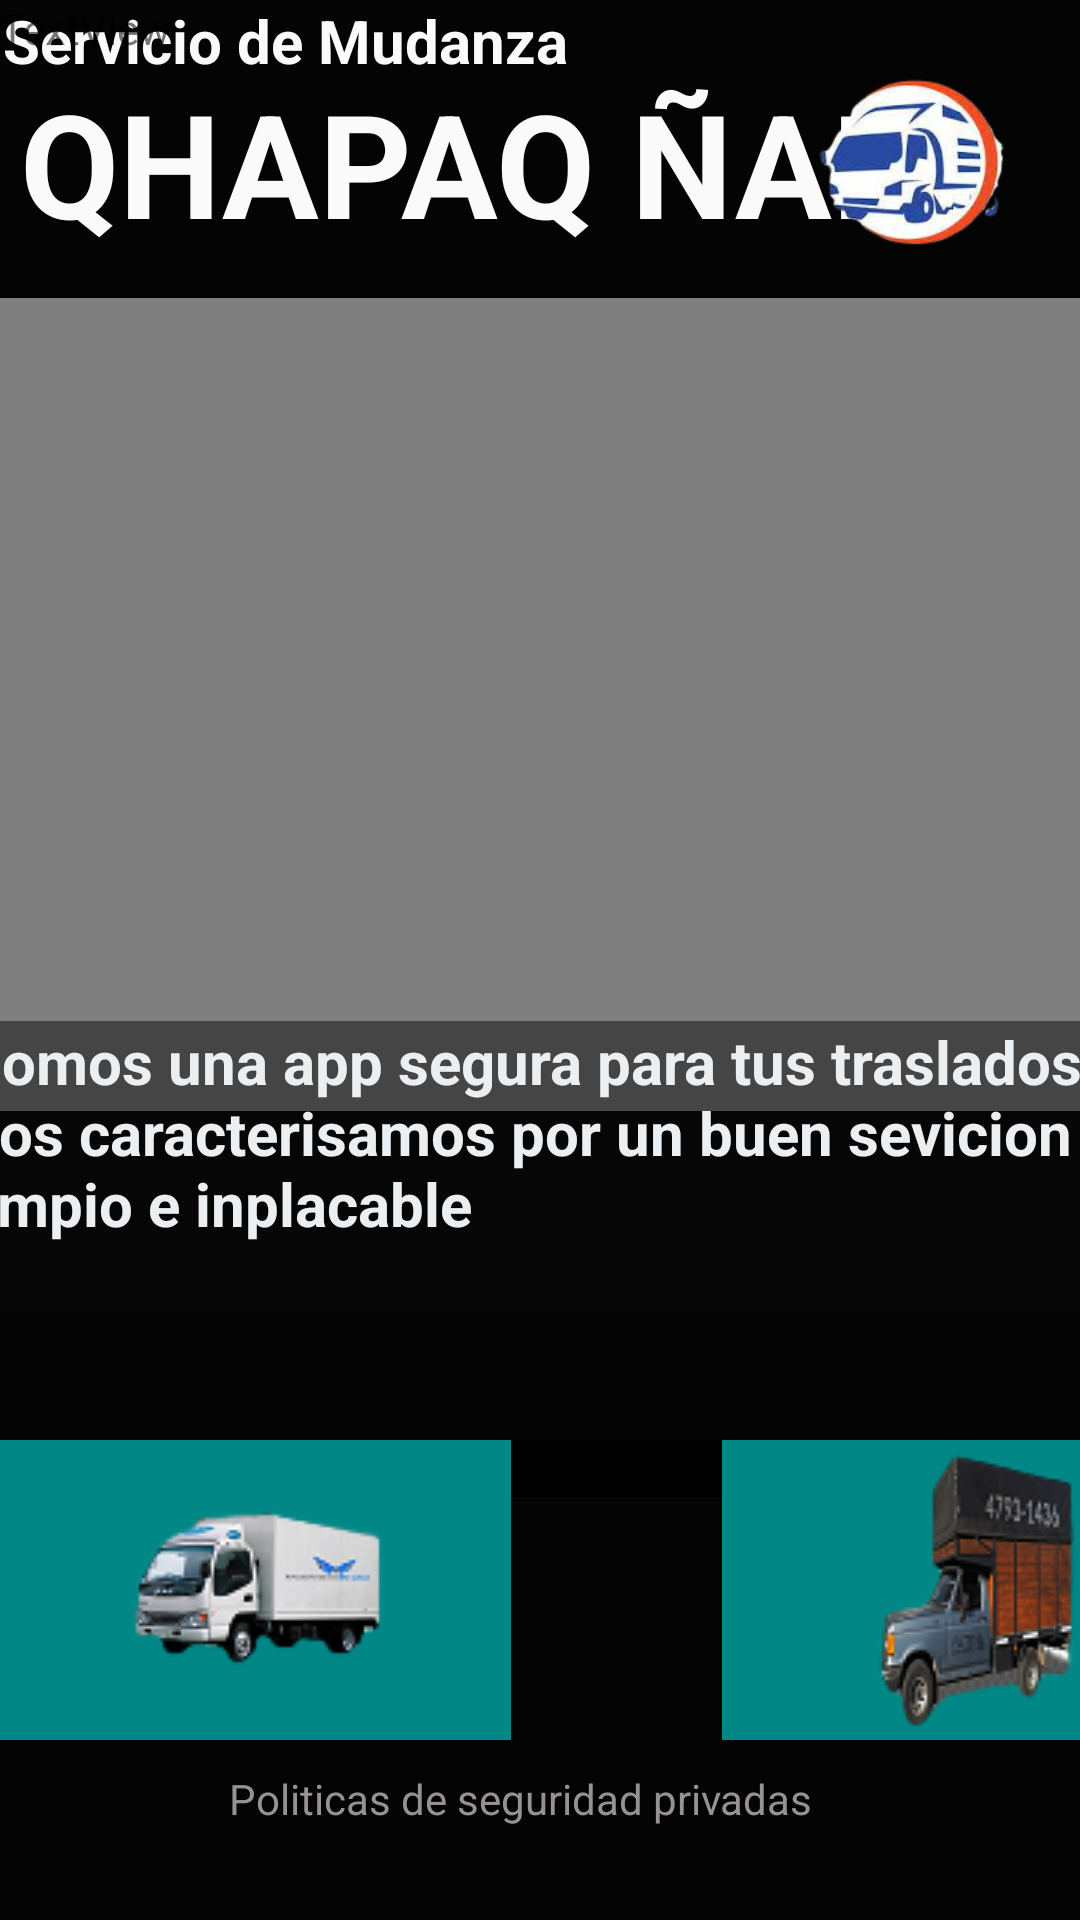

Write the Android layout XML for this screen, with the resource values it uses.
<!-- AndroidManifest.xml: application theme AppTheme -->
<!-- res/layout/fragment_home.xml -->
<?xml version="1.0" encoding="utf-8"?>
<androidx.constraintlayout.widget.ConstraintLayout xmlns:android="http://schemas.android.com/apk/res/android"
    xmlns:app="http://schemas.android.com/apk/res-auto"
    xmlns:tools="http://schemas.android.com/tools"
    android:layout_width="match_parent"
    android:layout_height="match_parent"
    android:background="#040404"
    tools:context=".ui.home.HomeFragment">


    <TextView
        android:id="@+id/txtTitulo2"
        android:layout_width="323dp"
        android:layout_height="62dp"
        android:text="QHAPAQ ÑAN"
        android:textColor="#FAFAFA"
        android:textSize="48sp"
        android:textStyle="normal|bold"
        app:layout_constraintBottom_toBottomOf="parent"
        app:layout_constraintEnd_toEndOf="parent"
        app:layout_constraintHorizontal_bias="0.181"
        app:layout_constraintStart_toStartOf="parent"
        app:layout_constraintTop_toTopOf="parent"
        app:layout_constraintVertical_bias="0.038" />

    <TextView
        android:id="@+id/txtTitulo3"
        android:layout_width="309dp"
        android:layout_height="26dp"
        android:text="Servicio de Mudanza"
        android:textColor="#FAFAFA"
        android:textSize="20sp"
        android:textStyle="normal|bold"
        app:layout_constraintBottom_toBottomOf="parent"
        app:layout_constraintEnd_toEndOf="parent"
        app:layout_constraintHorizontal_bias="0.019"
        app:layout_constraintStart_toStartOf="parent"
        app:layout_constraintTop_toTopOf="parent"
        app:layout_constraintVertical_bias="0.0" />

    <ImageView
        android:id="@+id/imageView2"
        android:layout_width="100dp"
        android:layout_height="108dp"
        app:layout_constraintBottom_toBottomOf="parent"
        app:layout_constraintEnd_toEndOf="parent"
        app:layout_constraintHorizontal_bias="1.0"
        app:layout_constraintStart_toStartOf="parent"
        app:layout_constraintTop_toTopOf="parent"
        app:layout_constraintVertical_bias="0.0"
        app:srcCompat="@drawable/logooriginal" />

    <LinearLayout
        android:id="@+id/linearLayout"
        android:layout_width="411dp"
        android:layout_height="106dp"
        android:orientation="horizontal"
        app:layout_constraintBottom_toBottomOf="parent"
        app:layout_constraintEnd_toEndOf="parent"
        app:layout_constraintHorizontal_bias="0.0"
        app:layout_constraintStart_toStartOf="parent"
        app:layout_constraintTop_toTopOf="parent"
        app:layout_constraintVertical_bias="0.899">

        <ImageButton
            android:id="@+id/btnCamion"
            android:layout_width="wrap_content"
            android:layout_height="wrap_content"
            android:layout_weight="1"
            android:background="@color/teal_700"
            app:srcCompat="@drawable/camionb" />

        <TextView
            android:id="@+id/textView8"
            android:layout_width="wrap_content"
            android:layout_height="wrap_content"
            android:layout_weight="1"
            android:background="#000000" />

        <ImageButton
            android:id="@+id/btnCamioneta"
            android:layout_width="wrap_content"
            android:layout_height="wrap_content"
            android:layout_weight="1"
            android:background="@color/teal_700"
            app:srcCompat="@drawable/camioneta" />

    </LinearLayout>

    <VideoView
        android:id="@+id/videoView"
        android:layout_width="409dp"
        android:layout_height="271dp"
        app:layout_constraintBottom_toBottomOf="parent"
        app:layout_constraintEnd_toEndOf="parent"
        app:layout_constraintHorizontal_bias="1.0"
        app:layout_constraintStart_toStartOf="parent"
        app:layout_constraintTop_toTopOf="parent"
        app:layout_constraintVertical_bias="0.269" />

    <TextView
        android:id="@+id/textView3"
        android:layout_width="382dp"
        android:layout_height="96dp"
        android:background="#7C0B0A0A"
        android:text="Somos una app segura para tus traslados, nos caracterisamos por un buen sevicion limpio e inplacable"
        android:textColor="#ECEFF1"
        android:textSize="20sp"
        android:textStyle="normal|bold"
        app:layout_constraintBottom_toTopOf="@+id/linearLayout"
        app:layout_constraintEnd_toEndOf="parent"
        app:layout_constraintHorizontal_bias="0.551"
        app:layout_constraintStart_toStartOf="parent"
        app:layout_constraintTop_toTopOf="parent"
        app:layout_constraintVertical_bias="0.886" />

    <TextView
        android:id="@+id/textPolitica"
        android:layout_width="408dp"
        android:layout_height="50dp"
        android:text="                              Politicas de seguridad privadas"
        android:textColor="#979292"
        app:layout_constraintBottom_toBottomOf="parent"
        app:layout_constraintEnd_toEndOf="parent"
        app:layout_constraintStart_toStartOf="parent"
        app:layout_constraintTop_toTopOf="parent"
        app:layout_constraintVertical_bias="1.0" />

    <TextView
        android:id="@+id/txttitulo9"
        android:layout_width="wrap_content"
        android:layout_height="wrap_content"
        android:text="TextView" />


</androidx.constraintlayout.widget.ConstraintLayout>
<!-- resources referenced by this layout -->
<resources>
  <color name="teal_700">#FF018786</color>
  <!-- drawable camionb: png bitmap (drawable-v24, 9473 bytes) -->
  <!-- drawable camioneta: png bitmap (drawable-v24, 13104 bytes) -->
  <!-- drawable logooriginal: png bitmap (drawable-v24, 35006 bytes) -->
  <style name="AppTheme" parent="Theme.AppCompat.Light.NoActionBar">
          
          <item name="colorPrimary">#304FFE</item>
          <item name="colorPrimaryDark">#304FFE</item>
          <item name="colorAccent">@color/design_default_color_on_primary</item>
      </style>
</resources>
